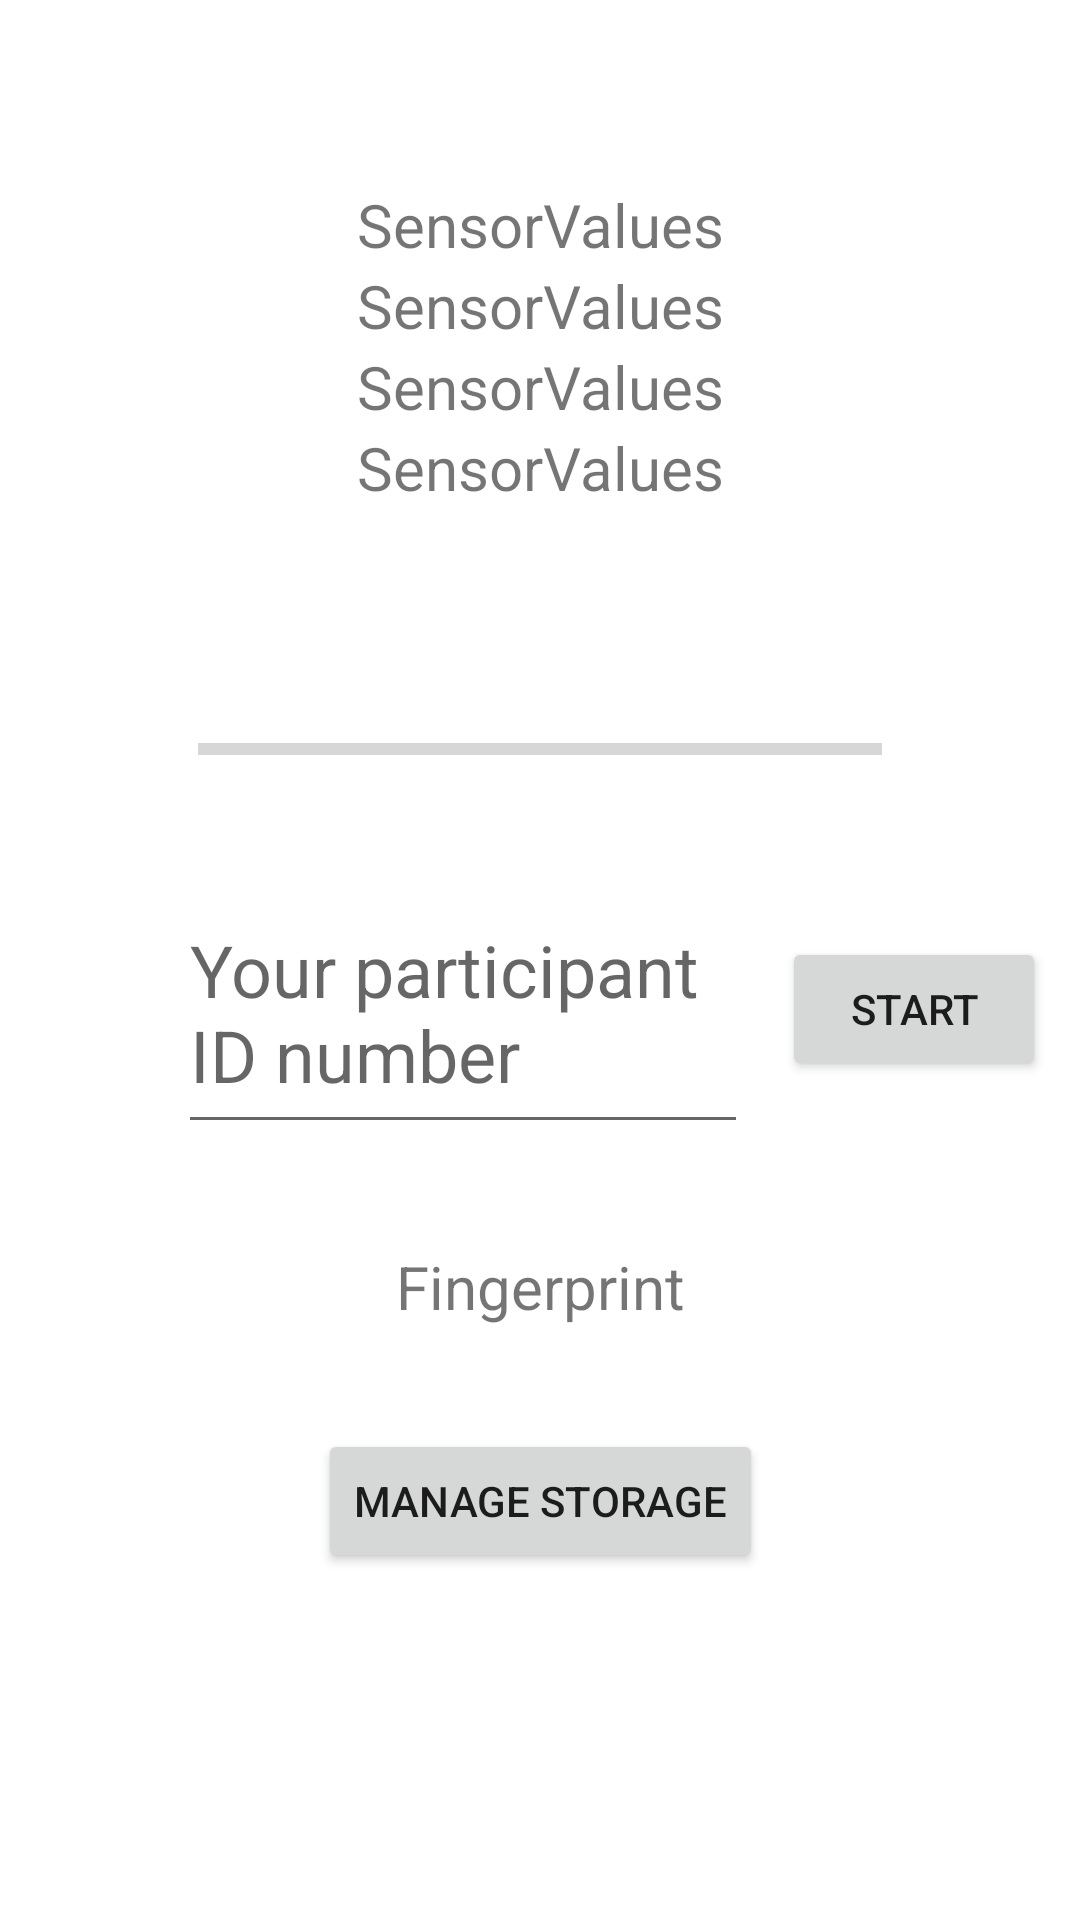

This screen was rendered from an Android layout file. Write that file and the resources it references.
<!-- AndroidManifest.xml: application theme Theme.SensorRecording -->
<!-- res/layout/activity_main.xml -->
<?xml version="1.0" encoding="utf-8"?>
<androidx.constraintlayout.widget.ConstraintLayout xmlns:android="http://schemas.android.com/apk/res/android"
    xmlns:app="http://schemas.android.com/apk/res-auto"
    xmlns:tools="http://schemas.android.com/tools"
    android:layout_width="match_parent"
    android:layout_height="match_parent"
    tools:context="com.trevor.CoCoT.MainActivity">

    <TextView
        android:id="@+id/BLE_text"
        android:layout_width="wrap_content"
        android:layout_height="wrap_content"
        android:text="SensorValues"
        android:textSize="20sp"
        app:layout_constraintEnd_toEndOf="parent"
        app:layout_constraintHorizontal_bias="0.5"
        app:layout_constraintStart_toStartOf="parent"
        app:layout_constraintTop_toBottomOf="@+id/magText" />

    <TextView
        android:id="@+id/AccelText"
        android:layout_width="wrap_content"
        android:layout_height="wrap_content"
        android:text="SensorValues"
        android:textSize="20sp"
        app:layout_constraintBottom_toBottomOf="parent"
        app:layout_constraintEnd_toEndOf="parent"
        app:layout_constraintHorizontal_bias="0.5"
        app:layout_constraintStart_toStartOf="parent"
        app:layout_constraintTop_toTopOf="parent"
        app:layout_constraintVertical_bias="0.1" />

    <TextView
        android:id="@+id/GyroText"
        android:layout_width="wrap_content"
        android:layout_height="wrap_content"
        android:text="SensorValues"
        android:textSize="20sp"
        app:layout_constraintEnd_toEndOf="parent"
        app:layout_constraintHorizontal_bias="0.5"
        app:layout_constraintStart_toStartOf="parent"
        app:layout_constraintTop_toBottomOf="@+id/AccelText" />

    <TextView
        android:id="@+id/magText"
        android:layout_width="wrap_content"
        android:layout_height="wrap_content"
        android:text="SensorValues"
        android:textSize="20sp"
        app:layout_constraintEnd_toEndOf="parent"
        app:layout_constraintHorizontal_bias="0.5"
        app:layout_constraintStart_toStartOf="parent"
        app:layout_constraintTop_toBottomOf="@+id/GyroText" />

    <EditText
        android:id="@+id/participant_ID_text"
        android:layout_width="190dp"
        android:layout_height="91dp"
        android:layout_marginStart="48dp"
        android:editable="true"
        android:ems="10"
        android:hint="@string/participant_id_hint"
        android:inputType="number"
        android:textSize="24sp"
        app:layout_constraintBottom_toBottomOf="parent"
        app:layout_constraintEnd_toStartOf="@+id/start_stop_button"
        app:layout_constraintHorizontal_bias="0.5"
        app:layout_constraintStart_toStartOf="parent"
        app:layout_constraintTop_toTopOf="parent"
        app:layout_constraintVertical_bias="0.529" />

    <Button
        android:id="@+id/start_stop_button"
        android:layout_width="wrap_content"
        android:layout_height="wrap_content"
        android:text="@string/startStopButtonText_start"
        app:layout_constraintBottom_toBottomOf="@+id/participant_ID_text"
        app:layout_constraintEnd_toEndOf="parent"
        app:layout_constraintHorizontal_bias="0.5"
        app:layout_constraintStart_toEndOf="@+id/participant_ID_text"
        app:layout_constraintTop_toTopOf="@+id/participant_ID_text"
        app:layout_constraintVertical_bias="0.511" />

    <TextView
        android:id="@+id/fingerprintText"
        android:layout_width="wrap_content"
        android:layout_height="wrap_content"
        android:text="Fingerprint"
        android:textSize="20sp"
        app:layout_constraintBottom_toTopOf="@+id/storageManagerButton"
        app:layout_constraintEnd_toEndOf="parent"
        app:layout_constraintHorizontal_bias="0.5"
        app:layout_constraintStart_toStartOf="parent"
        app:layout_constraintTop_toBottomOf="@+id/participant_ID_text"
        app:layout_constraintVertical_bias="0.5" />

    <ProgressBar
        android:id="@+id/startupBar"
        style="?android:attr/progressBarStyleHorizontal"
        android:layout_width="228dp"
        android:layout_height="69dp"
        app:layout_constraintBottom_toBottomOf="parent"
        app:layout_constraintEnd_toEndOf="parent"
        app:layout_constraintHorizontal_bias="0.5"
        app:layout_constraintStart_toStartOf="parent"
        app:layout_constraintTop_toTopOf="parent"
        app:layout_constraintVertical_bias="0.377" />

    <Button
        android:id="@+id/storageManagerButton"
        android:layout_width="wrap_content"
        android:layout_height="wrap_content"
        android:text="@string/storageButtonText"
        app:layout_constraintBottom_toBottomOf="parent"
        app:layout_constraintEnd_toEndOf="parent"
        app:layout_constraintHorizontal_bias="0.5"
        app:layout_constraintStart_toStartOf="parent"
        app:layout_constraintTop_toBottomOf="@+id/start_stop_button" />

</androidx.constraintlayout.widget.ConstraintLayout>
<!-- resources referenced by this layout -->
<resources>
  <string name="participant_id_hint">Your participant\nID number</string>
  <string name="startStopButtonText_start">Start</string>
  <string name="storageButtonText">Manage storage</string>
  <style name="Theme.SensorRecording" parent="Theme.MaterialComponents.DayNight.DarkActionBar">
          
          <item name="colorPrimary">@color/purple_500</item>
          <item name="colorPrimaryVariant">@color/purple_700</item>
          <item name="colorOnPrimary">@color/white</item>
          
          <item name="colorSecondary">@color/teal_200</item>
          <item name="colorSecondaryVariant">@color/teal_700</item>
          <item name="colorOnSecondary">@color/black</item>
          
          <item name="android:statusBarColor" tools:targetApi="l">?attr/colorPrimaryVariant</item>
          
      </style>
  <!-- not gathered from this repository: default colours our renderer supplied (Android Studio template values) -->
  <color name="purple_500">#FF6200EE</color>
  <color name="purple_700">#FF3700B3</color>
  <color name="teal_200">#FF03DAC5</color>
  <color name="teal_700">#FF018786</color>
  <color name="black">#FF000000</color>
  <color name="white">#FFFFFFFF</color>
</resources>
